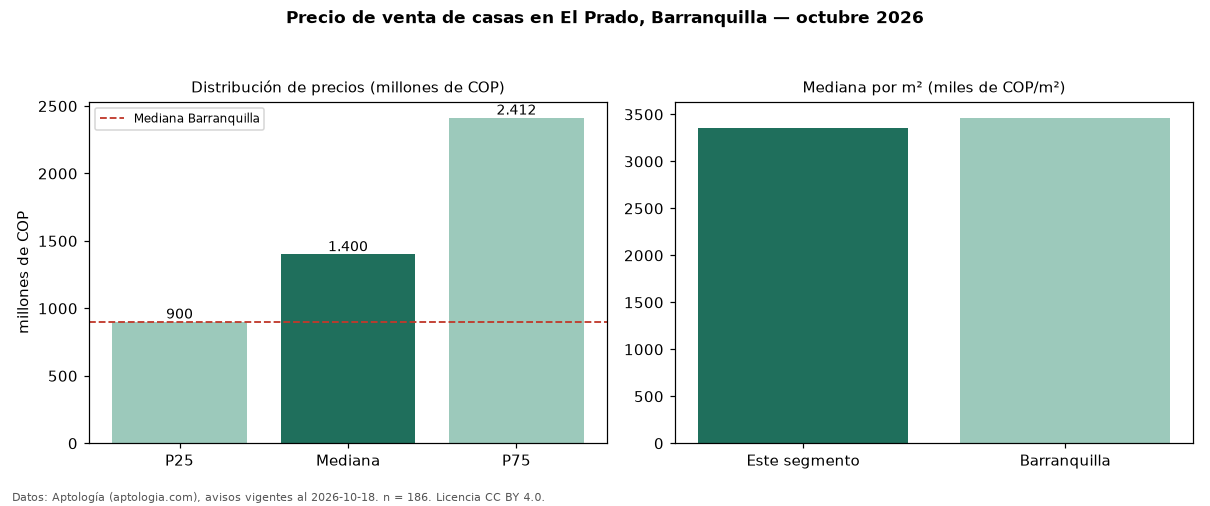

The data file committed next to this chart (first rows):
seccion, metrica, valor, moneda, n
precio, p25, 900000000, COP, 186
precio, mediana, 1400000000, COP, 186
precio, p75, 2412500000, COP, 186
precio, minimo, 350000000, COP, 186
precio, maximo, 8000000000, COP, 186
m2, mediana_precio_m2, 3358209, COP, 183
m2, area_mediana_m2, 430.0, m2, 183
banos, mediana_banos, 4.0, , 
parqueadero, pct_con_parqueadero, 93.3, %, 150
estrato, estrato_mas_frecuente, 5, , 184
habitaciones, 3+, 1350000000, COP, 154
ciudad, mediana_ciudad_referencia, 900000000, COP, 
ciudad, mediana_m2_ciudad, 3463444, COP, 
fuente, fecha_datos, 2026-10-18, , 
fuente, atribucion, https://www.aptologia.com/casas-en-venta…, , 
fuente, licencia, CC BY 4.0, , 
